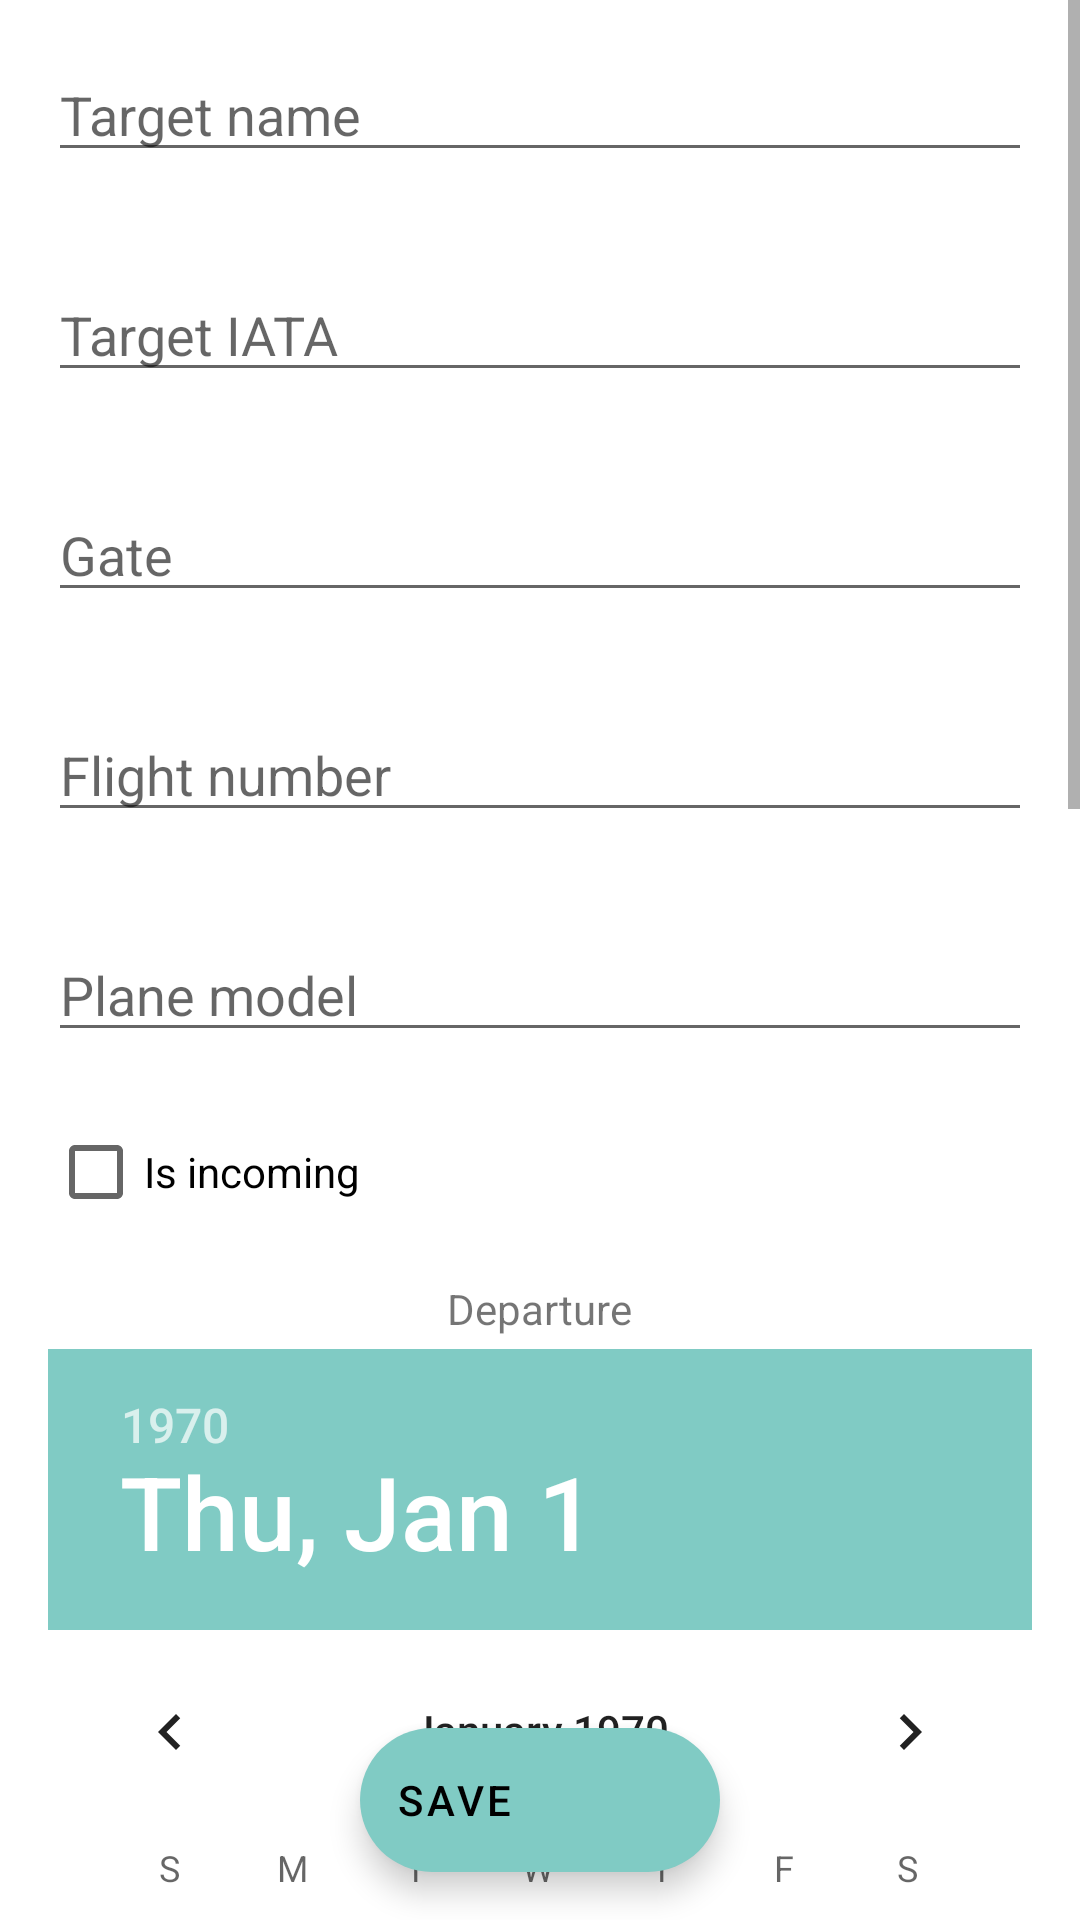

Android layout source for this screen:
<!-- AndroidManifest.xml: application theme Theme.AirportEnhanced -->
<!-- res/layout/activity_editor.xml -->
<?xml version="1.0" encoding="utf-8"?>
<androidx.constraintlayout.widget.ConstraintLayout xmlns:android="http://schemas.android.com/apk/res/android"
        xmlns:tools="http://schemas.android.com/tools"
        xmlns:app="http://schemas.android.com/apk/res-auto"
        android:layout_width="match_parent"
        android:layout_height="match_parent"
        android:id="@+id/editor"
        tools:context=".Editor">

    <ScrollView
            app:layout_constraintTop_toTopOf="@id/editor"
            android:id="@+id/scrollview"
            android:layout_width="match_parent"
            android:layout_height="match_parent"
            android:clipToPadding="false"
            android:paddingBottom="72dp">

        <LinearLayout
                android:layout_width="match_parent"
                android:layout_height="wrap_content"
                android:orientation="vertical"
                android:clipToPadding="false"
                android:paddingHorizontal="16dp">

            <EditText
                    android:layout_width="match_parent"
                    android:layout_height="wrap_content"
                    android:layout_marginVertical="16dp"
                    android:hint="Target name"
                    android:id="@+id/target_name" />

            <EditText
                    android:layout_width="match_parent"
                    android:layout_height="wrap_content"
                    android:layout_marginVertical="16dp"
                    android:hint="Target IATA"
                    android:id="@+id/target_iata" />

            <EditText
                    android:layout_width="match_parent"
                    android:layout_height="wrap_content"
                    android:layout_marginVertical="16dp"
                    android:hint="Gate"
                    android:id="@+id/gate" />

            <EditText
                    android:layout_width="match_parent"
                    android:layout_height="wrap_content"
                    android:layout_marginVertical="16dp"
                    android:hint="Flight number"
                    android:id="@+id/flight_number" />

            <EditText
                    android:layout_width="match_parent"
                    android:layout_height="wrap_content"
                    android:layout_marginVertical="16dp"
                    android:hint="Plane model"
                    android:id="@+id/plane_model" />

            <CheckBox
                    android:layout_width="wrap_content"
                    android:layout_height="wrap_content"
                    android:text="Is incoming"
                    android:id="@+id/is_incoming" />

            <TextView
                    android:layout_width="wrap_content"
                    android:layout_height="wrap_content"
                    android:layout_gravity="center_horizontal"
                    android:layout_marginTop="12dp"
                    android:layout_marginBottom="4dp"
                    android:text="Departure"
                    />

            <DatePicker
                    android:layout_width="wrap_content"
                    android:layout_height="wrap_content"
                    android:layout_gravity="center_horizontal"
                    android:id="@+id/departure" />

            <TextView
                    android:layout_width="wrap_content"
                    android:layout_height="wrap_content"
                    android:layout_gravity="center_horizontal"
                    android:layout_marginTop="12dp"
                    android:layout_marginBottom="4dp"
                    android:text="Arrival"
                    />

            <DatePicker
                    android:layout_width="wrap_content"
                    android:layout_height="wrap_content"
                    android:layout_gravity="center_horizontal"
                    android:id="@+id/arrival" />
        </LinearLayout>
    </ScrollView>

    <LinearLayout
            android:layout_width="match_parent"
            android:layout_height="wrap_content"
            android:gravity="center_horizontal"
            android:clipToPadding="false"
            android:paddingVertical="16dp"
            android:paddingHorizontal="16dp"
            app:layout_constraintBottom_toBottomOf="@id/editor">

        <com.google.android.material.floatingactionbutton.ExtendedFloatingActionButton
                android:id="@+id/save_flight"
                android:layout_width="wrap_content"
                android:layout_height="wrap_content"
                android:layout_marginEnd="@dimen/fab_margin"
                android:textColor="@color/black"
                android:text="@string/save"
                app:icon="@drawable/ic_baseline_save_24" />
    </LinearLayout>

</androidx.constraintlayout.widget.ConstraintLayout>
<!-- resources referenced by this layout -->
<resources>
  <color name="black">#FF000000</color>
  <string name="save">Save</string>
  <style name="Theme.AirportEnhanced" parent="Theme.MaterialComponents.Light.NoActionBar">
          
          <item name="colorPrimary">@color/teal_600</item>
          <item name="colorPrimaryVariant">@color/teal_800</item>
          <item name="colorOnPrimary">@color/white</item>
          
          <item name="colorSecondary">@color/teal_200</item>
          <item name="colorSecondaryVariant">@color/teal_700</item>
          <item name="colorOnSecondary">@color/black</item>
          
          <item name="android:statusBarColor" tools:targetApi="l">?attr/colorPrimaryVariant</item>
          
      </style>
  <color name="teal_600">#FF00897B</color>
  <color name="teal_800">#FF00695C</color>
  <color name="white">#FFFFFFFF</color>
  <color name="teal_200">#FF80CBC4</color>
  <color name="teal_700">#FF00796B</color>
</resources>
